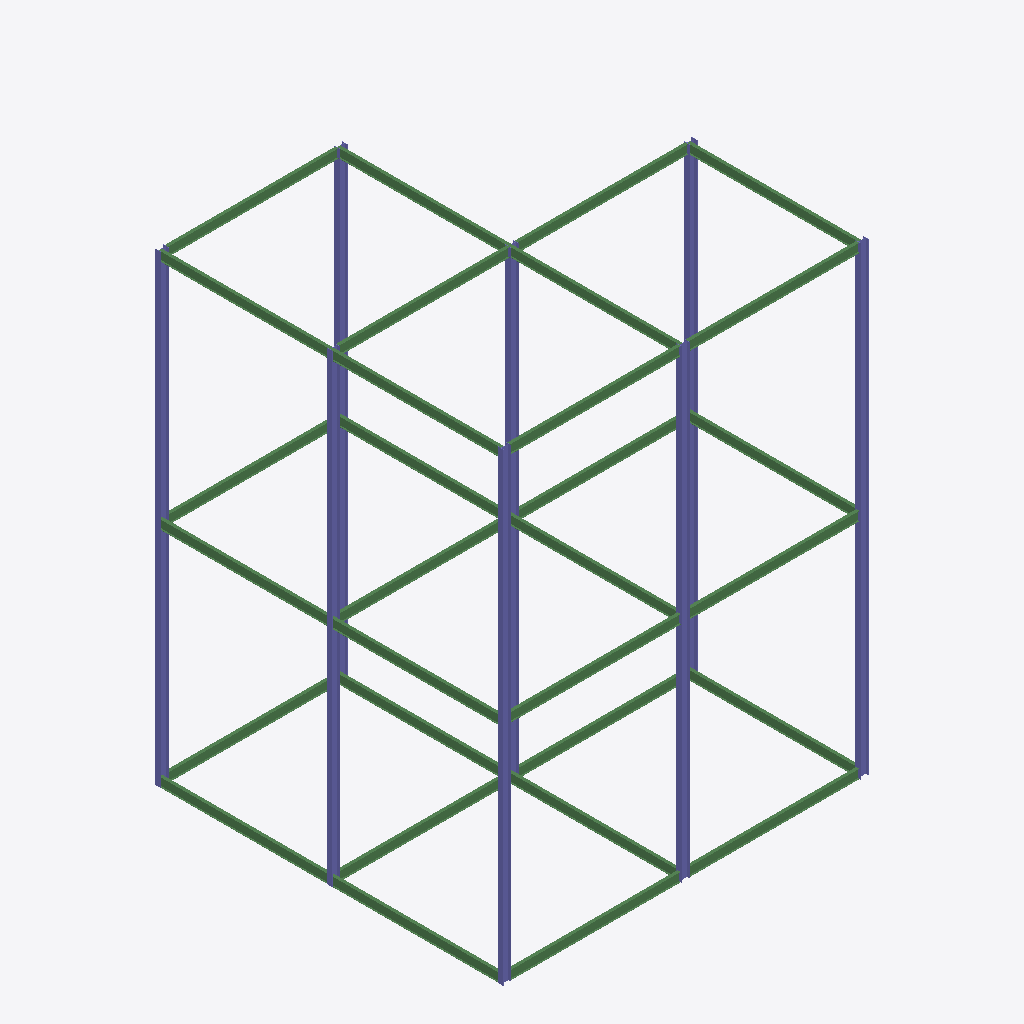
Isometric view of an IFC building model (IFC-SPF (STEP), schema IFC2X3, length unit millimetre), seen from the south-west, elements coloured by IFC class: 30 beams (green), 16 columns (violet).
Extent 16.2 m × 15.4 m × 20.6 m (x, y, z). Elements (46): 30 IfcBeam, 16 IfcColumn.

HEADER;
FILE_DESCRIPTION(('ViewDefinition [PresentationView]','Comment [Ironworkers Training Structure (1),SDS/2 Detailed model]'),'2;1');
FILE_NAME('s06-discussion.ifc','2026-10-14T15:41:47+08:00',('belmore'),('Douglas Steel Fabricating Corp.'),'IfcOpenShell 0.8.5-post1','Bonsai 0.8.5-post1','None');
FILE_SCHEMA(('IFC2X3'));
ENDSEC;
DATA;
#560010=IFCPROJECT('1Q9Qo$4$$CGgrMT8FGVIkr',#560005,'Ironworkers Training Structure (1),SDS/2 Detailed model',$,$,$,$,(#560011),#560060);
#560020=IFCSITE('03vPFa$BHMIvRaIkil4IwQ',#560005,'Site',$,$,#560022,$,$,.ELEMENT.,$,$,$,$,$);
#560023=IFCBUILDING('2YjXF3aE7AHfCBRKFY83z2',#560005,'Building',$,$,#560025,$,$,.ELEMENT.,$,$,$);
#561554=IFCCOLUMN('1iW$HXnz541v$yPI0OiUvP',#561568,'Column',$,$,#561673,#561567,$);
#561499=IFCCOLUMN('12j6IIHYj6_udzSmtcrcRn',#561513,'Column',$,$,#561658,#561512,$);
#560649=IFCCOLUMN('06ny4SNWzAYA7cSDhrV60j',#560663,'Column',$,$,#560763,#560662,$);
#560614=IFCCOLUMN('0zCmjnLtL1VwoYhFao9tJU',#560628,'Column',$,$,#560648,#560627,$);
#561329=IFCCOLUMN('28s6roaR54Bx0OeenkJf4v',#561343,'Column',$,$,#561608,#561342,$);
#560193=IFCCOLUMN('0HqONzGmr0YQhJwC2BHVoX',#560207,'Column',$,$,#560573,#560206,$);
#561469=IFCCOLUMN('3VS8fzx9fA2uXVE2NsNjWv',#561483,'Column',$,$,#561648,#561482,$);
#560102=IFCCOLUMN('2wUabwKNDDS9UBZLi2Esd6',#560101,'Column',$,$,#560613,#560112,$);
#561359=IFCCOLUMN('17HnpVvGXFFPiAZTzaOXl6',#561373,'Column',$,$,#561618,#561372,$);
#560173=IFCCOLUMN('3ZL4osmlj78Q7H5VM7d5HM',#560187,'Column',$,$,#560553,#560186,$);
#561374=IFCCOLUMN('2isIc2UdTDmACatBnPMbcM',#561388,'Column',$,$,#561623,#561387,$);
#561484=IFCCOLUMN('0v8rRROlv07As9wrFq27eQ',#561498,'Column',$,$,#561653,#561497,$);
#561344=IFCCOLUMN('0ndJ8JsJj0BO064RFuIvkX',#561358,'Column',$,$,#561613,#561357,$);
#561394=IFCBEAM('3pQqi5xSDFRQh$34YTmDxL',#561408,'Beam',$,$,#561628,#561407,$);
#561519=IFCBEAM('2zvGcxDj9EHwp$RtUvedMk',#561533,'Beam',$,$,#561663,#561532,$);
#561414=IFCBEAM('3DYYA2EL53NO5RFwgiXYSB',#561428,'Beam',$,$,#561633,#561427,$);
#561539=IFCBEAM('3EVBldsfT9w9hM7h6MC6g5',#561553,'Beam',$,$,#561668,#561552,$);
#560814=IFCBEAM('2JDP6a8tHFO8I$TDTctJlC',#560828,'Beam',$,$,#561518,#560827,$);
#561454=IFCBEAM('2jYxyK0Pf1UhqZnKj$zech',#561468,'Beam',$,$,#561643,#561467,$);
#560288=IFCBEAM('0zYbDt8NjBSvjYECthc6vK',#560287,'Beam',$,$,#560708,#560298,$);
#560709=IFCBEAM('0gdx6G6zj6KuoC8S9e6Uzk',#560723,'Beam',$,$,#560778,#560722,$);
#560829=IFCBEAM('1ioQGjqqbFP8MuXJsFgLpu',#560843,'Beam',$,$,#561393,#560842,$);
#561314=IFCBEAM('0BGiQQZ6L7ewdyUiZLkVzN',#561328,'Beam',$,$,#561603,#561327,$);
#561294=IFCBEAM('1CzmvdxyP3f9iWmunWZ7Ql',#561308,'Beam',$,$,#561598,#561307,$);
#560534=IFCBEAM('1JEjLVtybDO9x1JUoZ_XZX',#560548,'Beam',$,$,#560593,#560547,$);
#560874=IFCBEAM('3teDYlSE52mu_jy2n_7Ysb',#560888,'Beam',$,$,#561313,#560887,$);
#560494=IFCBEAM('0$dpAaFqX3$uzk7VqXBZGh',#560508,'Beam',$,$,#560533,#560507,$);
#560859=IFCBEAM('1PoA_J8aD4hvl6hq7uGIbh',#560873,'Beam',$,$,#561293,#560872,$);
#561274=IFCBEAM('2WpaAnTxvBMgsRwI6vcAha',#561288,'Beam',$,$,#561593,#561287,$);
#561574=IFCBEAM('0uqJDHf6j2Se7BbWspnT9l',#561588,'Beam',$,$,#561678,#561587,$);
#561434=IFCBEAM('1eWheJi9T3He950bbzR_Di',#561448,'Beam',$,$,#561638,#561447,$);
#560629=IFCBEAM('32pOhLgsj31OwlQEZJvCN3',#560643,'Beam',$,$,#560668,#560642,$);
#560799=IFCBEAM('1D6$Lb7B5BMeGqa$ee5PjY',#560813,'Beam',$,$,#561273,#560812,$);
#560889=IFCBEAM('3Cd0MQ8W98xeh_5HDproHi',#560903,'Beam',$,$,#561433,#560902,$);
#560669=IFCBEAM('0sw73Uhtv9Xvc0EK0aa_4p',#560683,'Beam',$,$,#560768,#560682,$);
#560919=IFCBEAM('2S5DpvjC9F0BGW7yvMt182',#560933,'Beam',$,$,#561573,#560932,$);
#560594=IFCBEAM('2JaXC_bH51ZwckKnrRuCNg',#560608,'Beam',$,$,#560758,#560607,$);
#560904=IFCBEAM('3Jt8b$KtP7UfFSGw0Q56$J',#560918,'Beam',$,$,#561453,#560917,$);
#560459=IFCBEAM('3B3G48Cen9WveUEjqODGly',#560473,'Beam',$,$,#560728,#560472,$);
#560479=IFCBEAM('31UK1JiebA78ctQNZhw60h',#560493,'Beam',$,$,#560748,#560492,$);
#560844=IFCBEAM('2QAP7Y49r0rOi_aohTe_gv',#560858,'Beam',$,$,#561413,#560857,$);
#560729=IFCBEAM('3vJ8baPxH1nO$uz5nvBAxh',#560743,'Beam',$,$,#560783,#560742,$);
#560934=IFCBEAM('3etoqynFH4HeVZ0G8fIuKe',#560948,'Beam',$,$,#561538,#560947,$);
#560689=IFCCOLUMN('0d2hsK6KzAgffPB4axbuG8',#560703,'Column',$,$,#560773,#560702,$);
#560554=IFCCOLUMN('0Ae5v$479E3B$lWrD5kny9',#560568,'Column',$,$,#560688,#560567,$);
#560574=IFCCOLUMN('1Bc8jTBYv2VARYW7$jKYSZ',#560588,'Column',$,$,#560753,#560587,$);
ENDSEC;
